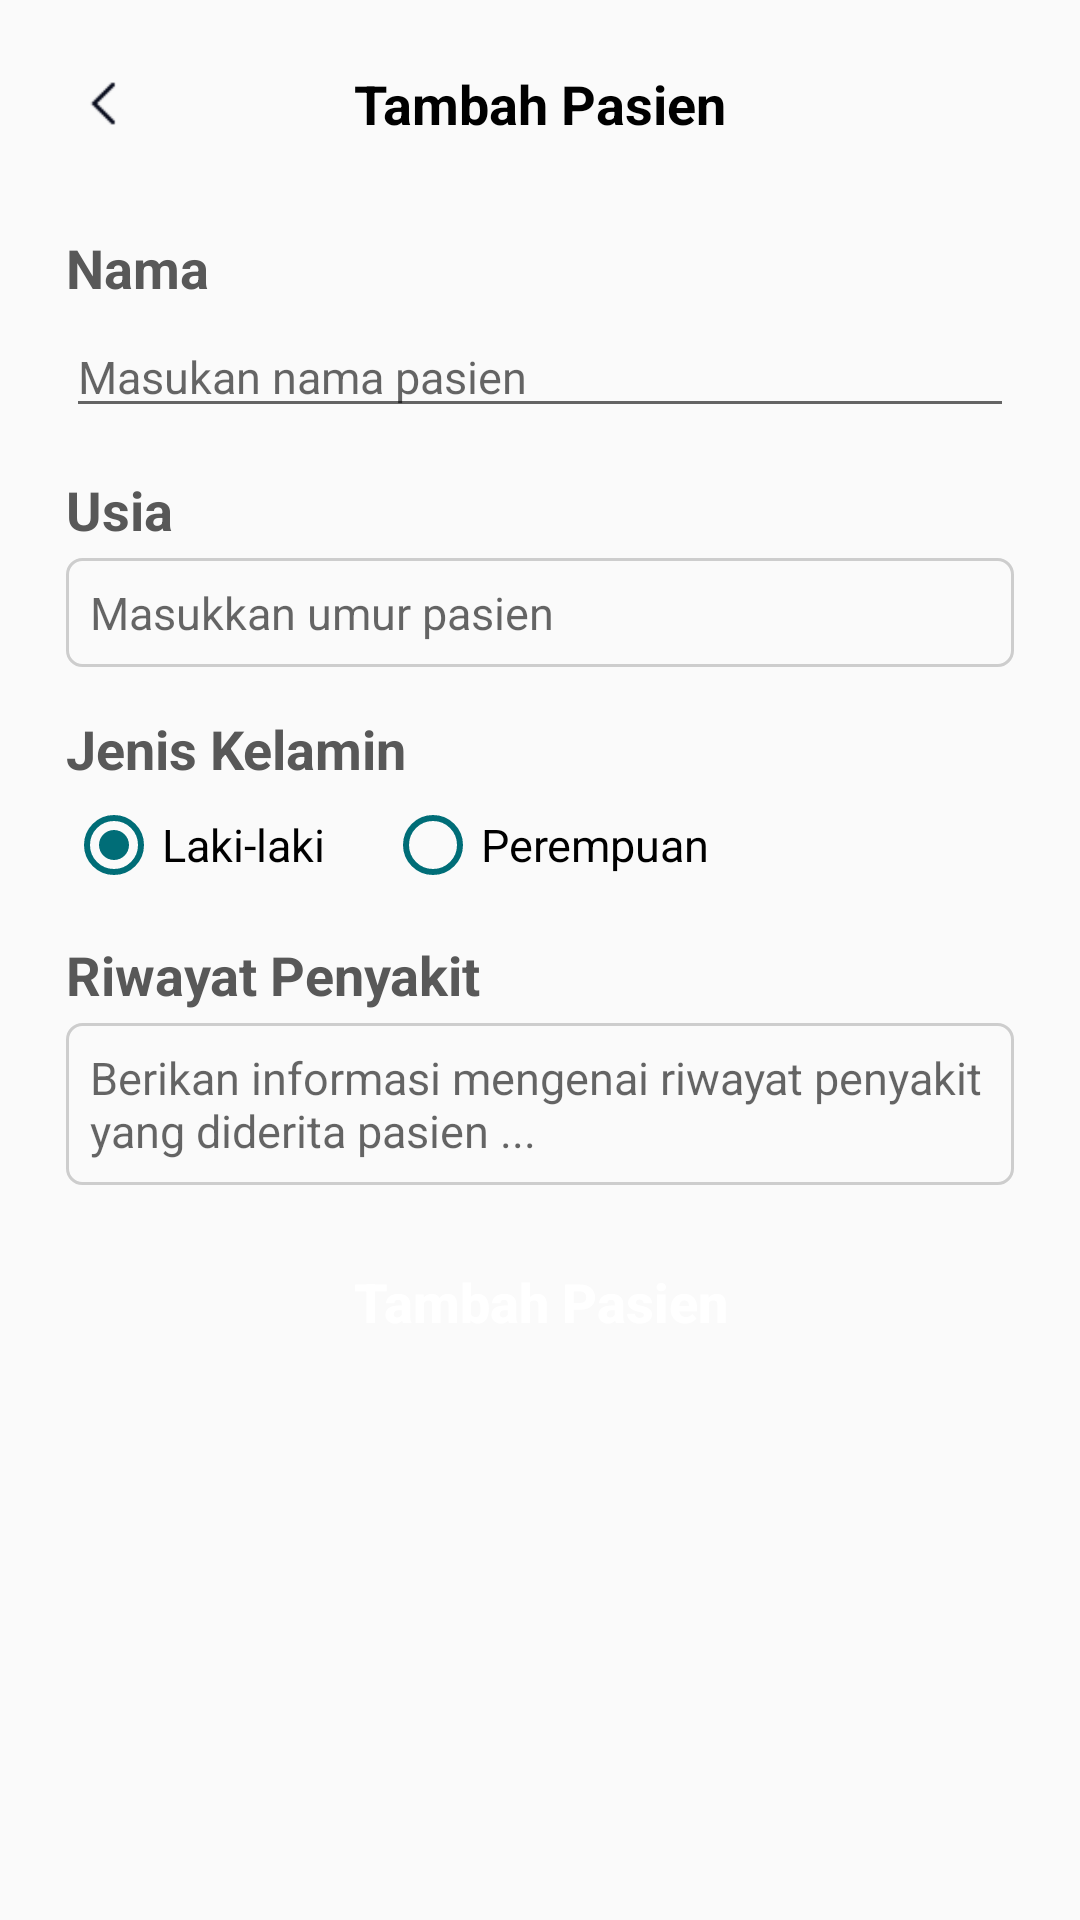

Produce the Android XML layout that renders to this screen, including the resource entries it uses.
<!-- AndroidManifest.xml: application theme Theme.IngatObat -->
<!-- res/layout/activity_tambah_pasien.xml -->
<?xml version="1.0" encoding="utf-8"?>
<LinearLayout xmlns:android="http://schemas.android.com/apk/res/android"
    xmlns:app="http://schemas.android.com/apk/res-auto"
    xmlns:tools="http://schemas.android.com/tools"
    android:layout_width="match_parent"
    android:layout_height="match_parent"
    android:orientation="vertical"
    android:padding="22dp"
    tools:context=".TambahPasien">

    <RelativeLayout
        android:layout_width="match_parent"
        android:layout_height="wrap_content"
        android:layout_marginBottom="30dp">

        <TextView
            android:id="@+id/Tambah"
            android:layout_width="wrap_content"
            android:layout_height="wrap_content"
            android:layout_centerInParent="true"
            android:text="Tambah Pasien"
            android:textColor="@color/black"
            android:textSize="18sp"
            android:textStyle="bold" />

        <ImageButton
            android:id="@+id/back"
            android:layout_width="25dp"
            android:layout_height="25dp"
            android:padding="0dp"
            android:scaleType="fitXY"
            android:src="@drawable/ic_back"
            android:background="?selectableItemBackgroundBorderless"
            android:layout_marginRight="85dp" >
        </ImageButton>

    </RelativeLayout>

    <TextView
        android:layout_width="match_parent"
        android:layout_height="wrap_content"
        android:layout_marginBottom="4dp"
        android:text="Nama"
        android:textColor="@color/teksHitam"
        android:textSize="18sp"
        android:textStyle="bold" />

    <EditText
        android:id="@+id/nama"
        android:layout_width="match_parent"
        android:layout_height="wrap_content"
        android:textSize="15sp"
        android:hint="Masukan nama pasien"
        android:layout_marginBottom="15dp"/>

    <TextView
        android:layout_width="match_parent"
        android:layout_height="wrap_content"
        android:layout_marginBottom="4dp"
        android:text="Usia"
        android:textColor="@color/teksHitam"
        android:textSize="18sp"
        android:textStyle="bold" />

    <EditText
        android:layout_width="match_parent"
        android:layout_height="wrap_content"
        android:id="@+id/edit_usia"
        android:textSize="15sp"
        android:hint="Masukkan umur pasien"
        android:padding="8dp"
        android:layout_marginBottom="15dp"
        android:inputType="number"
        android:background="@drawable/edit_text_border"/>

    <TextView
        android:layout_width="match_parent"
        android:layout_height="wrap_content"
        android:layout_marginBottom="4dp"
        android:text="Jenis Kelamin"
        android:textColor="@color/teksHitam"
        android:textSize="18sp"
        android:textStyle="bold" />

    
    <RadioGroup
        android:id="@+id/jenis_kelamin_group"
        android:layout_width="wrap_content"
        android:layout_height="wrap_content"
        android:layout_marginBottom="15dp"
        android:orientation="horizontal">

        <RadioButton
            android:id="@+id/laki"
            android:layout_width="wrap_content"
            android:layout_height="wrap_content"
            android:layout_alignParentStart="true"
            android:textSize="15sp"
            android:checked="true"
            android:buttonTint="@color/green"
            android:text="Laki-laki" />

        <RadioButton
            android:id="@+id/perempuan"
            android:layout_width="wrap_content"
            android:layout_height="wrap_content"
            android:textSize="15sp"
            android:layout_marginLeft="20dp"
            android:layout_toRightOf="@+id/laki"
            android:buttonTint="@color/green"
            android:text="Perempuan" />

    </RadioGroup>

    <TextView
        android:layout_width="match_parent"
        android:layout_height="wrap_content"
        android:layout_marginBottom="4dp"
        android:text="Riwayat Penyakit"
        android:textColor="@color/teksHitam"
        android:textSize="18sp"
        android:textStyle="bold" />

    <EditText
        android:id="@+id/riwayat_penyakit"
        android:layout_width="match_parent"
        android:layout_height="wrap_content"
        android:textSize="15sp"
        android:padding="8dp"
        android:layout_marginBottom="15dp"
        android:hint="Berikan informasi mengenai riwayat penyakit yang diderita pasien ..."
        android:background="@drawable/edit_text_border"/>

    <Button
        android:id="@+id/btn_tambah_pasien"
        android:layout_width="match_parent"
        android:layout_height="wrap_content"
        android:text="Tambah Pasien"
        android:background="@drawable/rounded_button"
        android:textColor="@color/white"
        android:textSize="18sp"
        android:textStyle="bold"
        android:textAllCaps="false" />

</LinearLayout>
<!-- resources referenced by this layout -->
<resources>
  <color name="black">#FF000000</color>
  <color name="green">#006D77</color>
  <color name="teksHitam">#585858</color>
  <color name="white">#FFFFFFFF</color>
  <!-- drawable edit_text_border (drawable) -->
  <?xml version="1.0" encoding="utf-8"?>
  <shape xmlns:android="http://schemas.android.com/apk/res/android">
  
      
      <stroke android:width="1dp" android:color="#CDCDCD" />
  
      
      <corners android:radius="5dp" />
  </shape>
  <!-- drawable ic_back: png bitmap (drawable, 249 bytes) -->
  <style name="Theme.IngatObat" parent="Base.Theme.IngatObat" />
  <style name="Base.Theme.IngatObat" parent="Theme.AppCompat.Light.NoActionBar">
          
          
      </style>
</resources>
